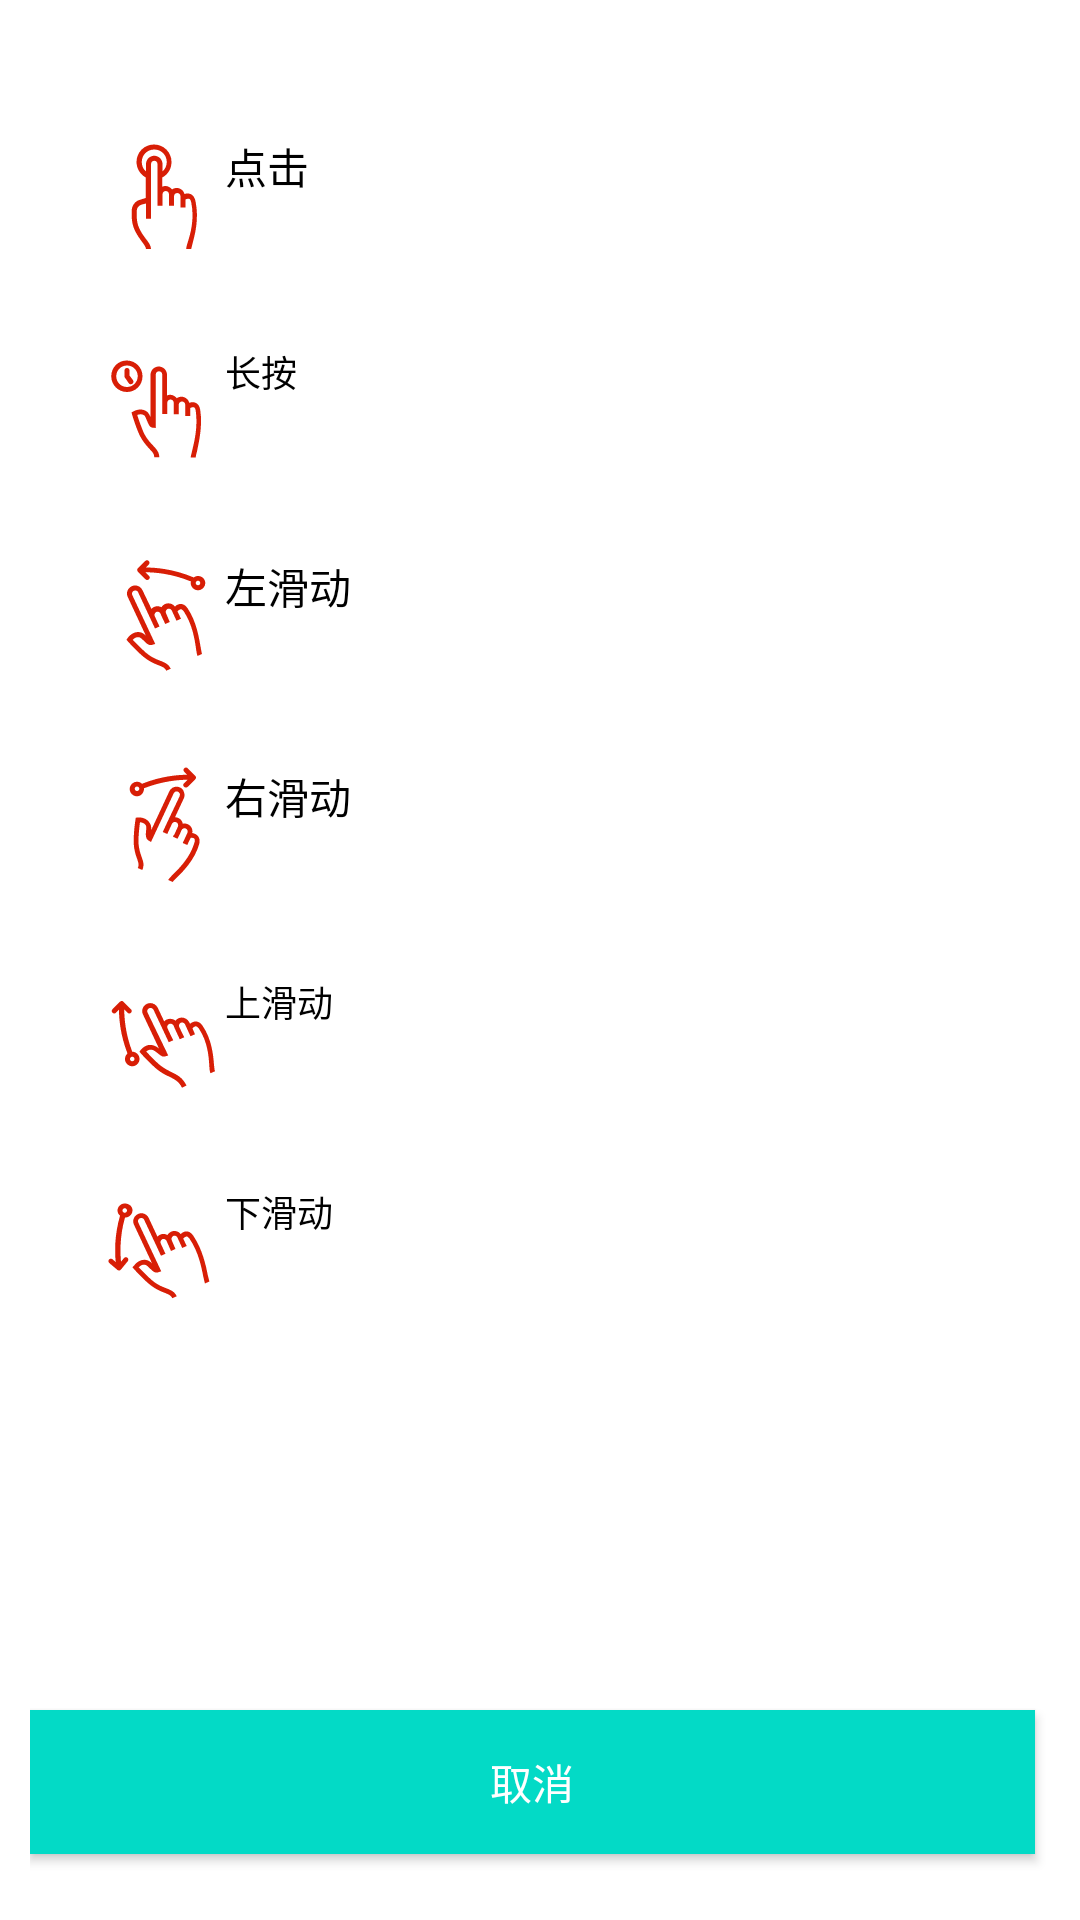

Android layout source for this screen:
<!-- AndroidManifest.xml: application theme Theme.TabAutoClickTest -->
<!-- res/layout/action_select_layout.xml -->
<?xml version="1.0" encoding="utf-8"?>
<RelativeLayout xmlns:android="http://schemas.android.com/apk/res/android"
    android:layout_width="wrap_content"
    android:layout_height="wrap_content"
    android:orientation="vertical"
    android:padding="10dp">

    <ScrollView
        android:layout_width="match_parent"
        android:layout_height="wrap_content"
        android:layout_marginTop="10dp"
        android:scrollbarSize="0dp"
        android:paddingBottom="50dp">

        <LinearLayout
            android:layout_width="match_parent"
            android:layout_height="wrap_content"
            android:nestedScrollingEnabled="true"
            android:orientation="vertical"
            android:padding="10dp">
            

            <Button
                android:id="@+id/action_add_tap_btn"
                android:layout_width="200dp"
                android:layout_height="wrap_content"
                android:layout_gravity="center_vertical"
                android:layout_margin="5dp"
                android:background="@null"
                android:drawableStart="@drawable/ic_gesture_tap"
                android:gravity="left"
                android:padding="10dp"
                android:tag="@string/tag_action_tap"
                android:text="@string/addTapPointer"
                android:textColor="@color/black"
                android:textSize="14sp" />

            <Button
                android:id="@+id/action_add_long_tap_btn"
                android:layout_width="100dp"
                android:layout_height="wrap_content"
                android:layout_gravity="center_vertical"
                android:layout_margin="5dp"
                android:background="@null"
                android:drawableStart="@drawable/ic_gesture_1f_long_tap"
                android:gravity="left"
                android:padding="10dp"
                android:tag="@string/tag_action_long_tap"
                android:text="@string/addLongTapPointer"
                android:textColor="@color/black"
                android:textSize="12sp" />

            <Button
                android:id="@+id/action_add_left_btn"
                android:layout_width="200dp"
                android:layout_height="wrap_content"
                android:layout_gravity="center_vertical"
                android:layout_margin="5dp"
                android:background="@null"
                android:drawableStart="@drawable/ic_gesture_1f_swipe_left"
                android:gravity="left"
                android:padding="10dp"
                android:tag="@string/tag_action_swipe_left"
                android:text="@string/addLeftPointer"
                android:textColor="@color/black"
                android:textSize="14sp" />

            <Button
                android:id="@+id/action_add_right_btn"
                android:layout_width="200dp"
                android:layout_height="wrap_content"
                android:layout_gravity="center_vertical"
                android:layout_margin="5dp"
                android:background="@null"
                android:drawableStart="@drawable/ic_gesture_1f_swipe_right"
                android:gravity="left"
                android:padding="10dp"
                android:tag="@string/tag_action_swipe_righ"
                android:text="@string/addRightPointer"
                android:textColor="@color/black"
                android:textSize="14sp" />

            <Button
                android:id="@+id/action_add_up_btn"
                android:layout_width="200dp"
                android:layout_height="wrap_content"
                android:layout_gravity="center_vertical"
                android:layout_margin="5dp"
                android:background="@null"
                android:drawableStart="@drawable/ic_gesture_1f_swipe_up"
                android:gravity="left"
                android:padding="10dp"
                android:tag="@string/tag_action_swipe_up"
                android:text="@string/addUpPointer"
                android:textColor="@color/black"
                android:textSize="12sp" />

            <Button
                android:id="@+id/action_add_down_btn"
                android:layout_width="100dp"
                android:layout_height="wrap_content"
                android:layout_gravity="center_vertical"
                android:layout_margin="5dp"
                android:background="@null"
                android:drawableStart="@drawable/ic_gesture_1f_swipe_down"
                android:gravity="left"
                android:padding="10dp"
                android:tag="@string/tag_action_swipe_down"
                android:text="@string/addDownPointer"
                android:textColor="@color/black"
                android:textSize="12sp" />

            
        </LinearLayout>
    </ScrollView>

    
    <Button
        android:id="@+id/action_select_cancel_btn"
        android:layout_width="match_parent"
        android:layout_height="wrap_content"
        android:layout_alignParentBottom="true"
        android:layout_marginEnd="5dp"
        android:layout_marginBottom="12dp"
        android:background="@color/design_default_color_secondary"
        android:padding="5dp"
        android:text="@string/cancel_task"
        android:textColor="@color/white" />

    

</RelativeLayout>
<!-- resources referenced by this layout -->
<resources>
  <color name="black">#FF000000</color>
  <color name="white">#FFFFFFFF</color>
  <!-- drawable ic_gesture_tap (drawable) -->
  <vector android:height="40dp" android:viewportHeight="1024"
      android:viewportWidth="1024" android:width="40dp" xmlns:android="http://schemas.android.com/apk/res/android">
      <path android:fillColor="#d81e06" android:pathData="M772.3,565.3c-8.5,-40.5 -29.9,-64 -61.9,-66.1 -10.7,0 -21.3,0 -32,4.3 -8.5,-29.9 -34.1,-51.2 -66.1,-51.2 -14.9,0 -29.9,4.3 -40.5,12.8 -12.8,-17.1 -34.1,-29.9 -55.5,-29.9 -8.5,0 -19.2,2.1 -27.7,6.4V362.7c49.1,-25.6 78.9,-76.8 78.9,-132.3 0,-83.2 -66.1,-149.3 -149.3,-149.3s-149.3,66.1 -149.3,149.3c0,55.5 32,106.7 78.9,132.3v174.9l-49.1,14.9c-40.5,10.7 -70.4,49.1 -70.4,91.7 0,38.4 0,66.1 2.1,85.3 8.5,76.8 51.2,134.4 83.2,179.2 19.2,25.6 36.3,49.1 36.3,64h42.7c0,-27.7 -19.2,-55.5 -44.8,-87.5 -29.9,-40.5 -68.3,-93.9 -74.7,-157.9 -2.1,-17.1 -2.1,-44.8 -2.1,-81.1 0,-23.5 17.1,-44.8 38.4,-51.2l40.5,-10.7v130.1h42.7V247.5c0,-14.9 12.8,-27.7 27.7,-27.7s27.7,12.8 27.7,27.7v356.3h42.7v-98.1c0,-14.9 12.8,-27.7 27.7,-27.7s27.7,12.8 27.7,27.7v98.1h42.7v-81.1c0,-14.9 12.8,-27.7 27.7,-27.7s27.7,12.8 27.7,27.7V618.7h42.7v-68.3c6.4,-4.3 14.9,-6.4 25.6,-6.4 6.4,0 17.1,2.1 23.5,32 29.9,145.1 -8.5,270.9 -29.9,339.2 -8.5,27.7 -12.8,44.8 -12.8,57.6h42.7c0,-6.4 6.4,-25.6 10.7,-44.8 19.2,-74.7 57.6,-209.1 25.6,-362.7zM420.3,177.1c-38.4,0 -70.4,32 -70.4,70.4v64c-23.5,-19.2 -36.3,-49.1 -36.3,-81.1 0,-59.7 46.9,-106.7 106.7,-106.7s106.7,46.9 106.7,106.7c0,32 -14.9,61.9 -36.3,81.1v-64c0,-38.4 -32,-70.4 -70.4,-70.4z"/>
  </vector>
  <string name="addDownPointer">下滑动</string>
  <string name="addLeftPointer">左滑动</string>
  <string name="addLongTapPointer">长按</string>
  <string name="addRightPointer">右滑动</string>
  <string name="addTapPointer">点击</string>
  <string name="addUpPointer">上滑动</string>
  <string name="cancel_task">取消</string>
  <string name="clean">CLEANDATA</string>
  <string name="execute">EXECUTE</string>
  <string name="save_task">保存</string>
  <string name="tag_action_long_tap">tagActionLongTap</string>
  <string name="tag_action_swipe_down">tagActionSwipeDown</string>
  <string name="tag_action_swipe_left">tagActionSwipeLeft</string>
  <string name="tag_action_swipe_righ">tagActionSwipeRight</string>
  <string name="tag_action_swipe_up">tagActionSwipeUp</string>
  <string name="tag_action_tap">tagActionTap</string>
  <style name="Theme.TabAutoClickTest" parent="Theme.MaterialComponents.DayNight.DarkActionBar">
          
          <item name="colorPrimary">@color/purple_500</item>
          <item name="colorPrimaryVariant">@color/purple_700</item>
          <item name="colorOnPrimary">@color/white</item>
          
          <item name="colorSecondary">@color/teal_200</item>
          <item name="colorSecondaryVariant">@color/teal_700</item>
          <item name="colorOnSecondary">@color/black</item>
          
          <item name="android:statusBarColor" tools:targetApi="l">?attr/colorPrimaryVariant</item>
          
      </style>
  <color name="purple_500">#FF6200EE</color>
  <color name="purple_700">#FF3700B3</color>
  <color name="teal_200">#FF03DAC5</color>
  <color name="teal_700">#FF018786</color>
</resources>
